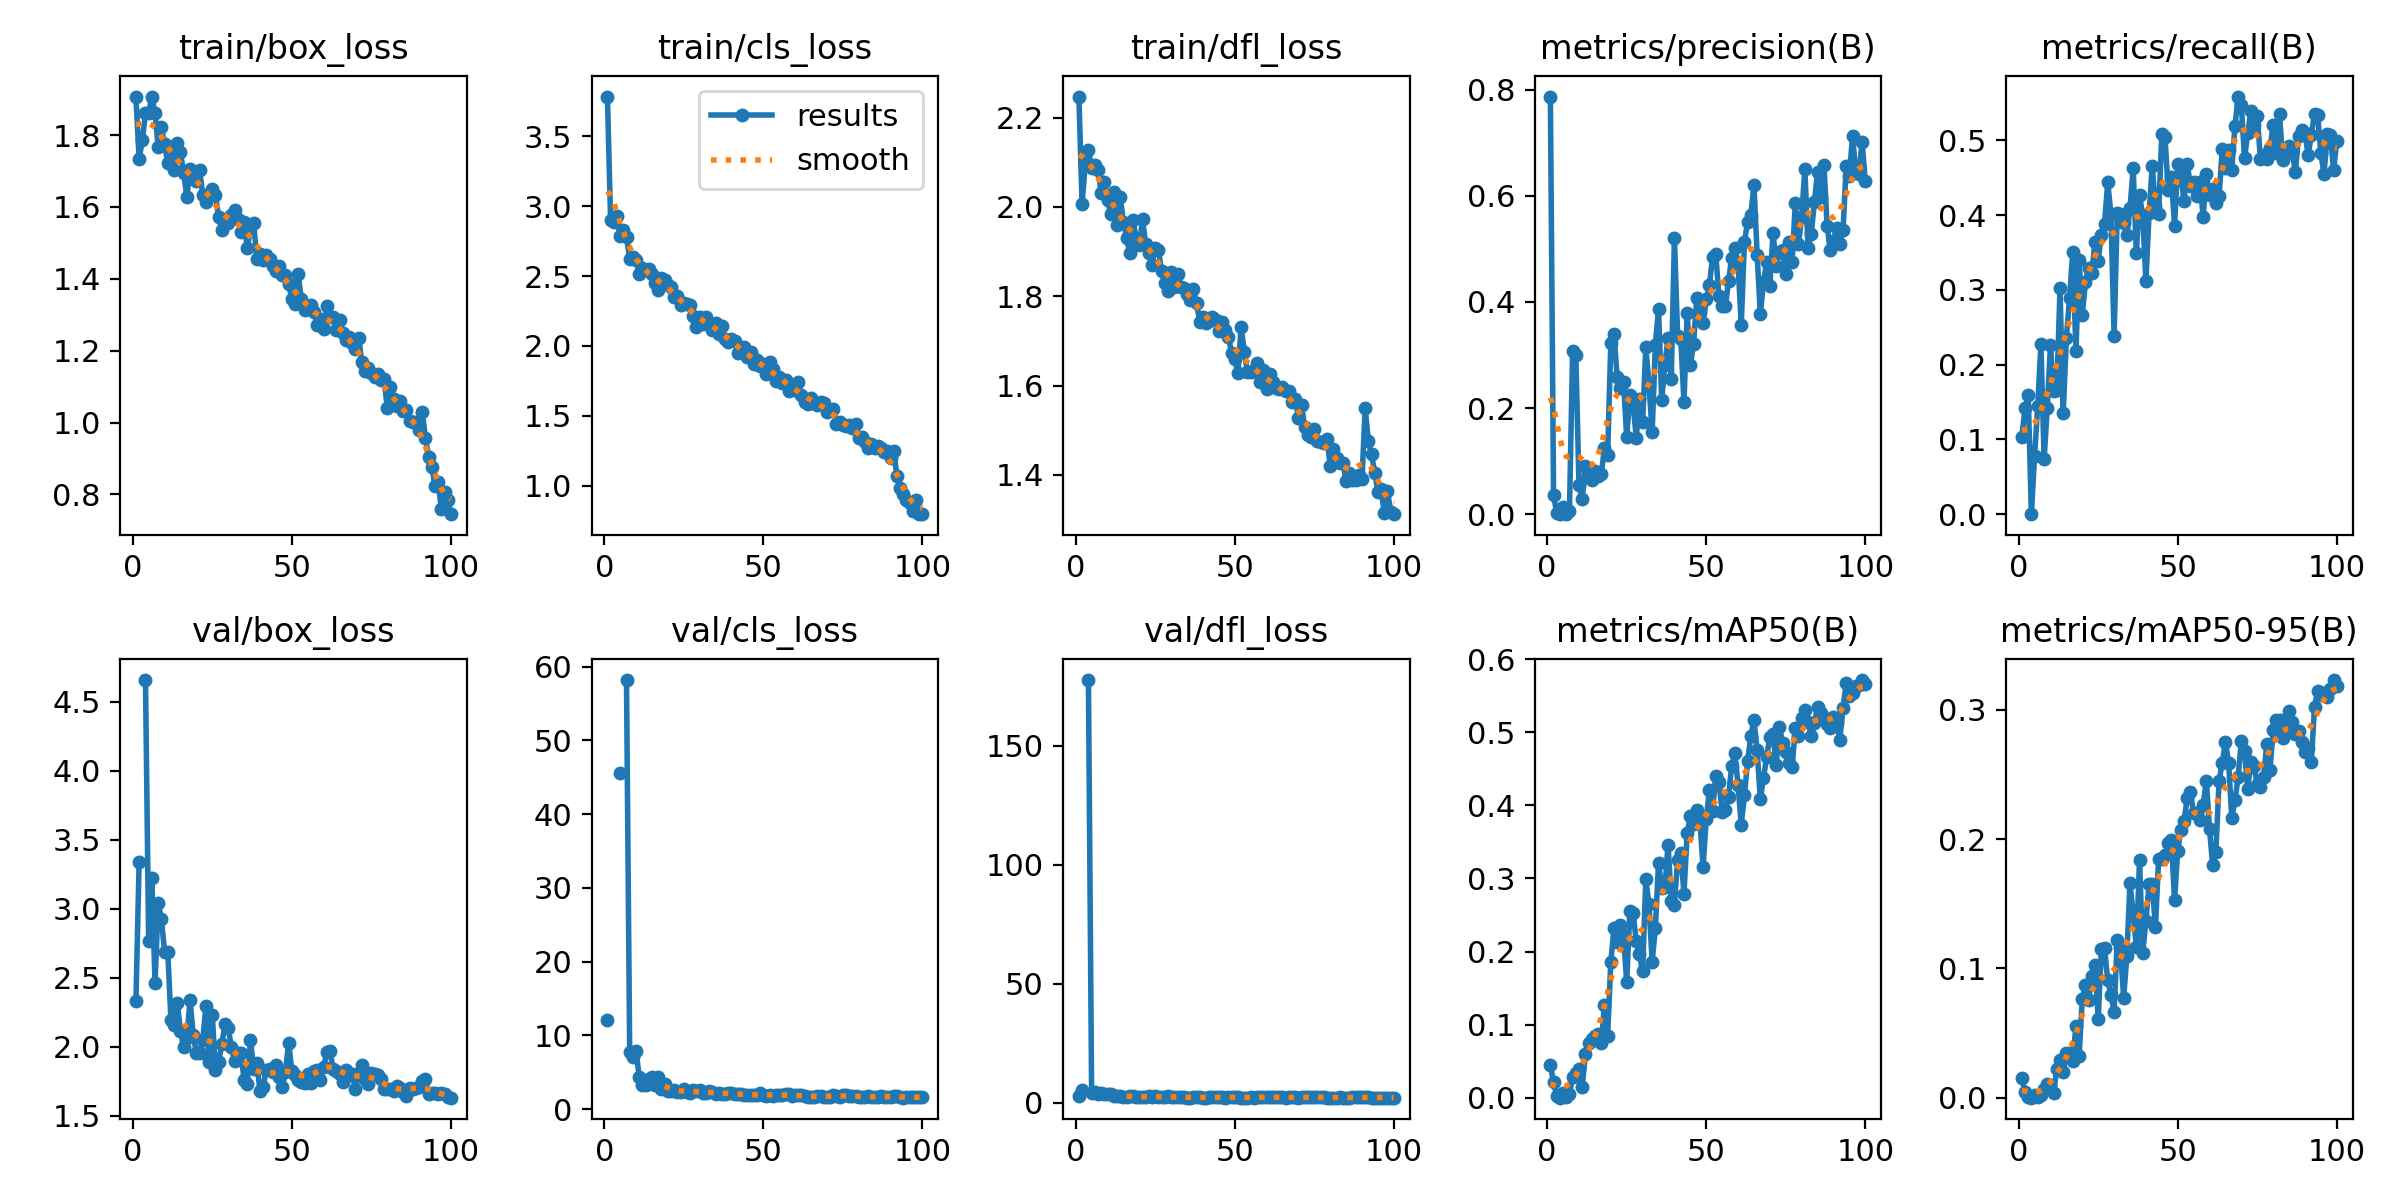

The file beside this chart, header and first rows:
epoch, time, train/box_loss, train/cls_loss, train/dfl_loss, metrics/precision(B), metrics/recall(B), metrics/mAP50(B), metrics/mAP50-95(B), val/box_loss, val/cls_loss, val/dfl_loss, lr/pg0, lr/pg1, lr/pg2
1, 56.27, 1.905, 3.782, 2.247, 0.787, 0.1037, 0.04497, 0.01522, 2.335, 12.07, 3.094, 0.000225, 0.000225, 0.000225
2, 76.14, 1.735, 2.898, 2.006, 0.03573, 0.1415, 0.02128, 0.00463, 3.339, inf, 5.326, 0.0004579, 0.0004579, 0.0004579
3, 91.15, 1.785, 2.883, 2.097, 0.00251, 0.1598, 0.00176, 0.0006, nan, nan, nan, 0.0006861, 0.0006861, 0.0006861
4, 105.8, 1.862, 2.931, 2.128, 0, 0, 0, 0, 4.658, inf, 177.6, 0.0009097, 0.0009097, 0.0009097
5, 120.7, 1.86, 2.784, 2.088, 0.0132, 0.07806, 0.00693, 0.00193, 2.766, 45.59, 4.271, 0.001128, 0.001128, 0.001128
6, 135.4, 1.907, 2.83, 2.094, 0.00109, 0.1449, 0.00064, 0.00017, 3.221, inf, 4.423, 0.001188, 0.001188, 0.001188
7, 152, 1.861, 2.779, 2.084, 0.00596, 0.2273, 0.00544, 0.00171, 2.466, 58.17, 3.711, 0.001176, 0.001176, 0.001176
8, 164.9, 1.767, 2.625, 2.031, 0.3078, 0.07388, 0.02807, 0.00654, 3.042, 7.825, 4.146, 0.001163, 0.001163, 0.001163
9, 178.6, 1.822, 2.639, 2.057, 0.2994, 0.1426, 0.03352, 0.01044, 2.928, 7.066, 3.615, 0.001151, 0.001151, 0.001151
10, 193.3, 1.775, 2.617, 2.015, 0.05538, 0.2261, 0.03879, 0.00952, 2.689, 7.909, 3.564, 0.001139, 0.001139, 0.001139
11, 208.1, 1.722, 2.513, 1.985, 0.02783, 0.1642, 0.01431, 0.00396, 2.689, 4.344, 3.596, 0.001126, 0.001126, 0.001126
12, 224.3, 1.761, 2.554, 2.034, 0.09162, 0.1657, 0.05968, 0.02241, 2.199, 3.318, 2.848, 0.001114, 0.001114, 0.001114
13, 241, 1.703, 2.54, 1.959, 0.07055, 0.3019, 0.07529, 0.02941, 2.157, 3.271, 2.847, 0.001102, 0.001102, 0.001102
14, 256.4, 1.779, 2.552, 2.022, 0.06438, 0.135, 0.08051, 0.01959, 2.32, 4.155, 2.856, 0.001089, 0.001089, 0.001089
15, 274, 1.752, 2.512, 1.967, 0.08216, 0.236, 0.08397, 0.03453, 2.112, 4.399, 2.66, 0.001077, 0.001077, 0.001077
16, 286.6, 1.695, 2.448, 1.93, 0.07189, 0.289, 0.08762, 0.03423, 1.997, 3.334, 2.607, 0.001064, 0.001064, 0.001064
17, 301.8, 1.628, 2.4, 1.897, 0.07566, 0.3504, 0.07534, 0.02802, 2.062, 4.327, 2.717, 0.001052, 0.001052, 0.001052
18, 316.5, 1.707, 2.482, 1.97, 0.1238, 0.2179, 0.1267, 0.05559, 2.341, 2.681, 2.918, 0.00104, 0.00104, 0.00104
19, 331.6, 1.697, 2.468, 1.93, 0.1112, 0.3399, 0.08459, 0.03225, 2.089, 3.458, 2.66, 0.001027, 0.001027, 0.001027
20, 348.3, 1.674, 2.434, 1.914, 0.3222, 0.2668, 0.1854, 0.07641, 1.955, 2.536, 2.521, 0.001015, 0.001015, 0.001015
21, 361.1, 1.702, 2.421, 1.973, 0.3397, 0.3104, 0.2323, 0.08691, 1.957, 2.531, 2.472, 0.001002, 0.001002, 0.001002
22, 375.9, 1.633, 2.348, 1.917, 0.2581, 0.3293, 0.2131, 0.0759, 2.049, 2.604, 2.567, 0.0009901, 0.0009901, 0.0009901
23, 388.6, 1.613, 2.355, 1.897, 0.238, 0.3225, 0.2369, 0.09378, 2.296, 2.392, 2.897, 0.0009778, 0.0009778, 0.0009778
24, 405, 1.635, 2.296, 1.87, 0.2499, 0.3643, 0.2208, 0.1028, 1.889, 2.271, 2.409, 0.0009654, 0.0009654, 0.0009654
25, 423.6, 1.651, 2.31, 1.909, 0.1447, 0.3389, 0.1579, 0.06054, 2.228, 2.693, 2.847, 0.000953, 0.000953, 0.000953
26, 438.6, 1.633, 2.302, 1.903, 0.2245, 0.3734, 0.2558, 0.1148, 1.83, 2.278, 2.399, 0.0009406, 0.0009406, 0.0009406
27, 451.5, 1.572, 2.291, 1.856, 0.2086, 0.3882, 0.2533, 0.1157, 1.893, 2.195, 2.498, 0.0009283, 0.0009283, 0.0009283
28, 467, 1.536, 2.215, 1.829, 0.1439, 0.444, 0.2138, 0.09071, 2.024, 2.541, 2.631, 0.0009159, 0.0009159, 0.0009159
29, 481.9, 1.554, 2.138, 1.812, 0.2172, 0.4008, 0.1962, 0.07977, 2.166, 2.492, 2.741, 0.0009035, 0.0009035, 0.0009035
30, 494.1, 1.555, 2.209, 1.854, 0.1728, 0.2386, 0.1727, 0.06655, 2.138, 2.544, 2.687, 0.0008911, 0.0008911, 0.0008911
31, 509.4, 1.577, 2.156, 1.82, 0.3147, 0.4029, 0.2986, 0.1223, 1.999, 2.221, 2.535, 0.0008787, 0.0008787, 0.0008787
32, 524.8, 1.592, 2.206, 1.85, 0.2442, 0.401, 0.2647, 0.1155, 1.9, 2.222, 2.47, 0.0008664, 0.0008664, 0.0008664
33, 541.3, 1.567, 2.162, 1.822, 0.1552, 0.3893, 0.186, 0.07694, 1.96, 2.416, 2.46, 0.000854, 0.000854, 0.000854
34, 553.5, 1.531, 2.113, 1.818, 0.3185, 0.3732, 0.2316, 0.1097, 1.956, 2.376, 2.408, 0.0008416, 0.0008416, 0.0008416
35, 569.1, 1.558, 2.163, 1.805, 0.3868, 0.4088, 0.3213, 0.1662, 1.764, 2.099, 2.275, 0.0008293, 0.0008293, 0.0008293
36, 581.8, 1.486, 2.084, 1.791, 0.2152, 0.4623, 0.2864, 0.1419, 1.73, 2.154, 2.241, 0.0008169, 0.0008169, 0.0008169
37, 596, 1.542, 2.141, 1.817, 0.2817, 0.349, 0.2877, 0.1167, 2.051, 2.13, 2.563, 0.0008045, 0.0008045, 0.0008045
38, 610.2, 1.554, 2.05, 1.785, 0.3322, 0.427, 0.3464, 0.184, 1.844, 2.075, 2.31, 0.0007921, 0.0007921, 0.0007921
39, 623.2, 1.456, 2.032, 1.743, 0.2544, 0.3986, 0.269, 0.1119, 1.884, 2.223, 2.39, 0.0007797, 0.0007797, 0.0007797
40, 638.5, 1.47, 2.046, 1.753, 0.5207, 0.3115, 0.2642, 0.1369, 1.682, 2.223, 2.243, 0.0007674, 0.0007674, 0.0007674
41, 652.3, 1.454, 2.034, 1.74, 0.3365, 0.4024, 0.3252, 0.165, 1.712, 2.076, 2.252, 0.000755, 0.000755, 0.000755
42, 664.6, 1.468, 1.948, 1.744, 0.3305, 0.4652, 0.3348, 0.1651, 1.835, 2.017, 2.36, 0.0007426, 0.0007426, 0.0007426
43, 680.4, 1.455, 1.975, 1.753, 0.2115, 0.4114, 0.2789, 0.1318, 1.843, 2.132, 2.409, 0.0007302, 0.0007302, 0.0007302
44, 696.6, 1.437, 1.993, 1.747, 0.3794, 0.4008, 0.3618, 0.1848, 1.821, 1.879, 2.352, 0.0007179, 0.0007179, 0.0007179
45, 709.9, 1.421, 1.924, 1.723, 0.2813, 0.509, 0.3849, 0.185, 1.869, 1.935, 2.339, 0.0007055, 0.0007055, 0.0007055
46, 723.8, 1.435, 1.954, 1.742, 0.3199, 0.5038, 0.375, 0.1881, 1.782, 1.909, 2.341, 0.0006931, 0.0006931, 0.0006931
47, 742.2, 1.411, 1.868, 1.724, 0.4065, 0.4339, 0.393, 0.1969, 1.709, 1.899, 2.245, 0.0006808, 0.0006808, 0.0006808
48, 757.2, 1.41, 1.899, 1.708, 0.3811, 0.4508, 0.3789, 0.1997, 1.82, 1.961, 2.365, 0.0006684, 0.0006684, 0.0006684
49, 774.3, 1.385, 1.859, 1.674, 0.3595, 0.3858, 0.3158, 0.1528, 2.031, 2.141, 2.605, 0.000656, 0.000656, 0.000656
50, 786.6, 1.344, 1.868, 1.659, 0.4047, 0.4682, 0.3817, 0.191, 1.827, 1.953, 2.389, 0.0006436, 0.0006436, 0.0006436
51, 799.1, 1.331, 1.799, 1.629, 0.4318, 0.4531, 0.4207, 0.2074, 1.796, 1.819, 2.344, 0.0006312, 0.0006312, 0.0006312
52, 814.4, 1.412, 1.887, 1.732, 0.4851, 0.4182, 0.3928, 0.214, 1.758, 1.898, 2.262, 0.0006189, 0.0006189, 0.0006189
53, 829.1, 1.343, 1.833, 1.675, 0.4897, 0.4684, 0.4407, 0.2318, 1.747, 1.861, 2.286, 0.0006065, 0.0006065, 0.0006065
54, 844, 1.314, 1.753, 1.63, 0.4103, 0.439, 0.4327, 0.2365, 1.741, 1.958, 2.276, 0.0005941, 0.0005941, 0.0005941
55, 856.9, 1.325, 1.78, 1.629, 0.3924, 0.4438, 0.3907, 0.22, 1.802, 1.954, 2.338, 0.0005818, 0.0005818, 0.0005818
56, 871.8, 1.326, 1.736, 1.634, 0.3915, 0.4259, 0.3939, 0.2204, 1.74, 1.968, 2.258, 0.0005694, 0.0005694, 0.0005694
57, 884.4, 1.308, 1.755, 1.65, 0.4389, 0.4435, 0.4122, 0.2152, 1.825, 2.004, 2.395, 0.000557, 0.000557, 0.000557
58, 899.4, 1.271, 1.679, 1.608, 0.4835, 0.3977, 0.4539, 0.2267, 1.833, 2.001, 2.41, 0.0005446, 0.0005446, 0.0005446
59, 914.4, 1.289, 1.724, 1.636, 0.5019, 0.4549, 0.4712, 0.2453, 1.76, 1.785, 2.319, 0.0005322, 0.0005322, 0.0005322
60, 931.1, 1.259, 1.686, 1.593, 0.4715, 0.4269, 0.4284, 0.2077, 1.857, 1.882, 2.426, 0.0005199, 0.0005199, 0.0005199
... 40 more rows
